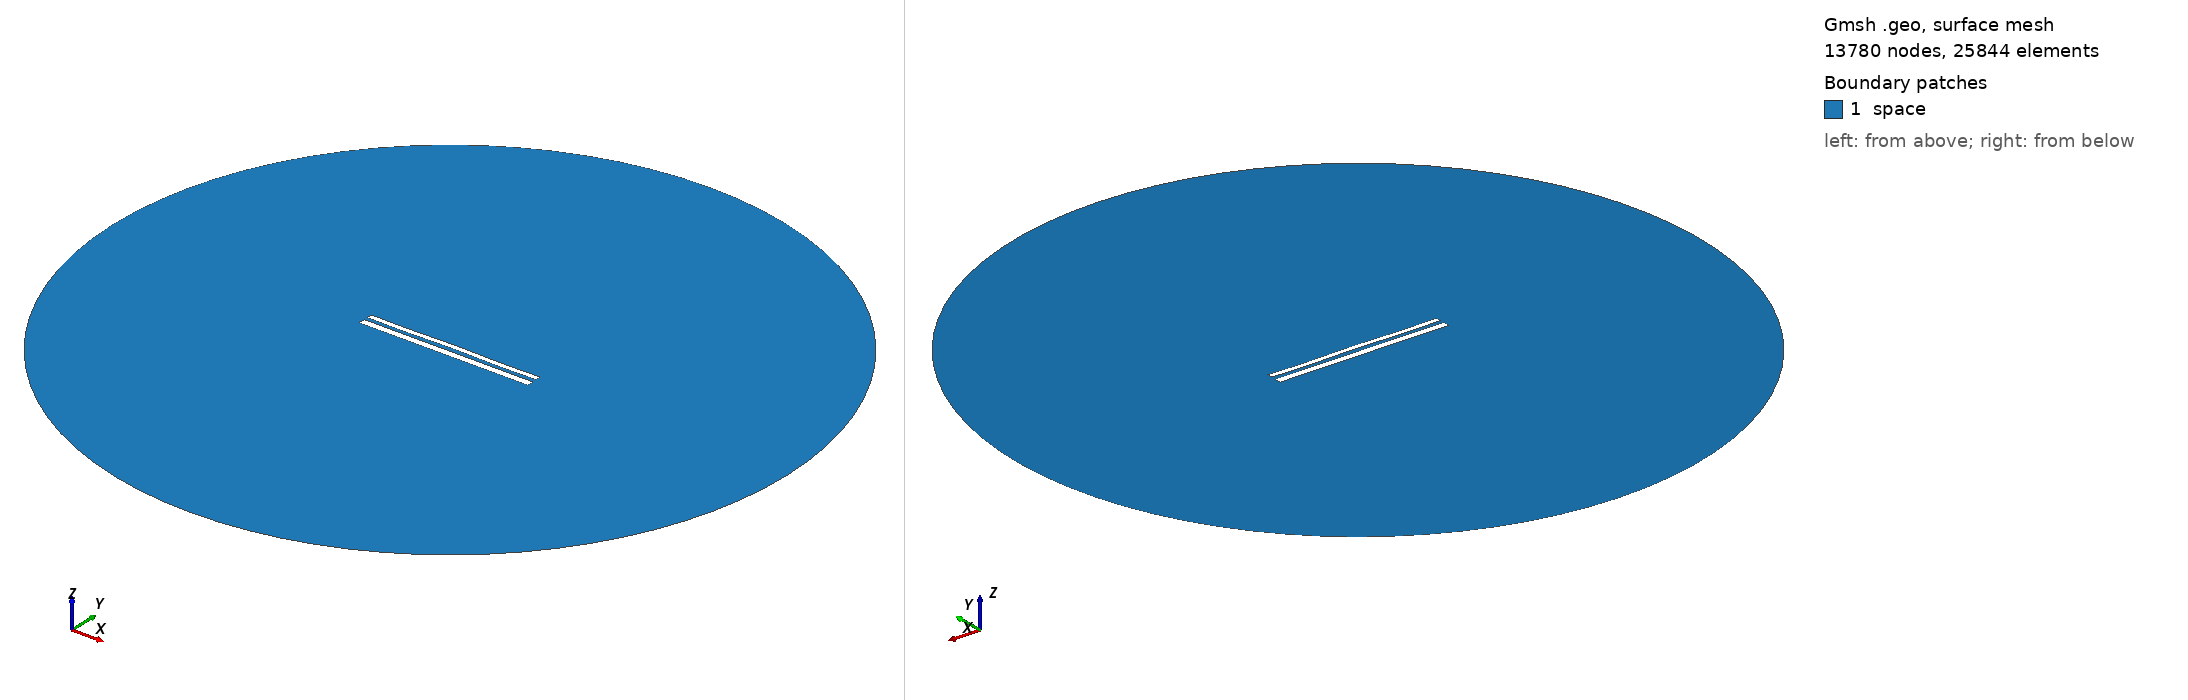

Gmsh geometry script, surface-meshed: 13780 nodes, 25844 surface elements. Boundary patches (legend numbers): 1 space. Left view from above one corner, right view from below the opposite corner. Legend entries are the model's physical surfaces. The drawing asked Gmsh for element sizes between 1% and 20% of the model's largest extent; the script's own settings can give other sizes.

=== 11086.geo (drawn) ===
//---------------------------------------
// Geometry kernel
//---------------------------------------

SetFactory("OpenCASCADE");



//---------------------------------------
// Parameters of the geometry
//---------------------------------------

// Overetch of the upper plate
overetch = 0.375;

// Distance between the plates
distance = 2.0;

// Discretization over the x axis (for the deformation)
nx = 50; 

// Length of the plate
L = 100 - overetch; 

// Number of modes
n = 4; 

// 1st mode coefficient
coeff(1) = 0.07499999999999998;
beta(1) = 0.596864 * 3.1415926535 / L;

// 2nd mode coefficient
coeff(2) = 0.07499999999999998;
beta(2) = 1.49418 * 3.1415926535 / L;

// 3rd mode coefficient
coeff(3) = 0.0;
beta(3) = 2.50025 * 3.1415926535 / L;

// 4th mode coefficient
coeff(4) = -0.15;
beta(4) = 3.49999 * 3.1415926535 / L;



//---------------------------------------
// Upper plate (deformed rectangle)
//---------------------------------------

// Coordiantes of the upper plate
xmin = -50;
xmax = 50 - overetch;

// Height of the upper plate
yheight = 4 - 2 * overetch;

// Indexes of the points
UpperID[] = {};
LowerID[] = {};
LeftID[] = {};
RightID[] = {};

// Point index
p = 1;

// Horizontal edges
For i In {1:nx}
    x = xmin + (i-1)*(xmax - xmin)/(nx-1);

    y_bottom = distance / 2 + overetch;
    For j In {1:n}
        C = (Cosh(beta(j)*L) + Cos(beta(j)*L)) / (Sinh(beta(j)*L) + Sin(beta(j)*L));
        y_bottom  = y_bottom + coeff(j) * (Cosh(beta(j)*(x+50)) - Cos(beta(j)*(x+50)) - C * (Sinh(beta(j)*(x+50)) - Sin(beta(j)*(x+50))));
    EndFor

    y_top = y_bottom + yheight;

    Point(p) = {x, y_top, 0, 1.0};
    UpperID[i] = p;
    p = p + 1;

    Point(p) = {x, y_bottom, 0, 1.0};
    LowerID[i] = p;
    p = p + 1;
EndFor

// Create point lists
UpperPts[] = {}; LowerPts[] = {};
For i In {1:nx}
  UpperPts[] += {UpperID[i]};
  LowerPts[] += {LowerID[i]};
EndFor

// Build splines
Spline(1) = {UpperPts[]};
Spline(2) = {LowerPts[]};
Line(3) = {LowerPts[nx-1], UpperPts[nx-1]};
Line(4) = {LowerPts[0], UpperPts[0]};

// Build the plane surface
Curve Loop(1) = {2, 3, -1, -4};
Plane Surface(1) = {1};



//---------------------------------------
// Lower plate (rectangle)
//---------------------------------------

// Vertices
Point(1001) = {-50, -1, 0, 1.0};
Point(1002) = { 50, -1, 0, 1.0};
Point(1003) = { 50,  -5, 0, 1.0};
Point(1004) = {-50,  -5, 0, 1.0};

// Edges
Line(5) = {1001, 1002};
Line(6) = {1002, 1003};
Line(7) = {1003, 1004};
Line(8) = {1004, 1001};

// Plane surface
Line Loop(2) = {5, 6, 7, 8};
Plane Surface(2) = {2}; 



//---------------------------------------
// Outer (fictious) boundary
//---------------------------------------

// Points
Point(1005) = {0, 0, 0};       // Center
Point(1006) = {200, 0, 0};     // Start point
Point(1007) = {0, 200, 0};     // 90 degrees
Point(1008) = {-200, 0, 0};    // 180 degrees
Point(1009) = {0, -200, 0};    // 270 degrees

// Circle arcs (each needs start, center, end)
Circle(9) = {1006, 1005, 1007};
Circle(10) = {1007, 1005, 1008};
Circle(11) = {1008, 1005, 1009};
Circle(12) = {1009, 1005, 1006};

// Plane surface for the entire domain
Curve Loop(3) = {9, 10, 11, 12};
Surface(3) = {3};

// Subtract the plates from the whole domain to obtain the actual domain where we want to solve the equations
BooleanDifference{ Surface{3}; Delete; }{ Surface{1}; Surface{2}; Delete; }




//---------------------------------------
// Transfinite Lines/Curves
//---------------------------------------

// Set the number of points on the boundaries
r = 7;

// Plates
Transfinite Curve {1, 2} = 50*r Using Progression 1;
Transfinite Curve {3, 4} = 2*r Using Progression 1;
Transfinite Line {5, 7} = 50*r Using Progression 1;
Transfinite Line {6, 8} = 2*r Using Progression 1;

// Outer boundary
Transfinite Line {9, 10, 11, 12} = 20 Using Progression 1;



//---------------------------------------
// Physical groups
//---------------------------------------                

// Physical curves (boundaries)
Physical Line("force_segment", 10) = {2};
Physical Line("upper_plate", 11) = {1, 3, 4};
Physical Line("lower_plate", 12) = {5, 6, 7, 8};
Physical Line("boundary", 20) = {9, 10, 11, 12};

// Physical Surfaces
Physical Surface("space", 30) = {3};



//---------------------------------------
// 6. Generate the Mesh
//---------------------------------------

// 2D mesh generation
Mesh 2;
